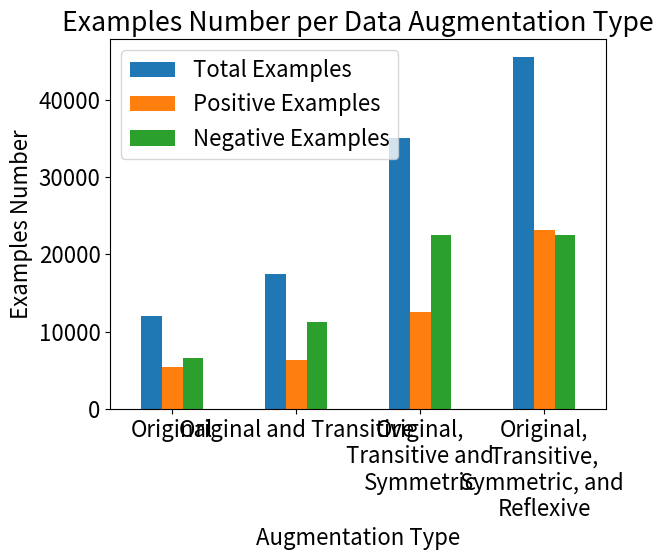

This chart was generated by the following Python code:
import pandas as pd
import matplotlib.pyplot as plt

plt.rcParams.update({'font.size': 16})

augmentation_type = [
	'Original',
	'Original and Transitive',
	'Original,\nTransitive and\nSymmetric',
	'Original,\nTransitive,\nSymmetric, and \nReflexive'
]

examples = [11997, 17487, 34974, 45514]
positive = [5397, 6271, 12542, 23082]
negative = [6600, 11216, 22432, 22432]

df = pd.DataFrame({
		'Total Examples': examples,
		'Positive Examples': positive,
		'Negative Examples': negative
	},
	index=augmentation_type
)

ax = df.plot.bar(rot=0)
ax.set_title('Examples Number per Data Augmentation Type')
ax.set_xlabel('Augmentation Type')
ax.set_ylabel('Examples Number')
ax.autoscale_view()

plt.show()
